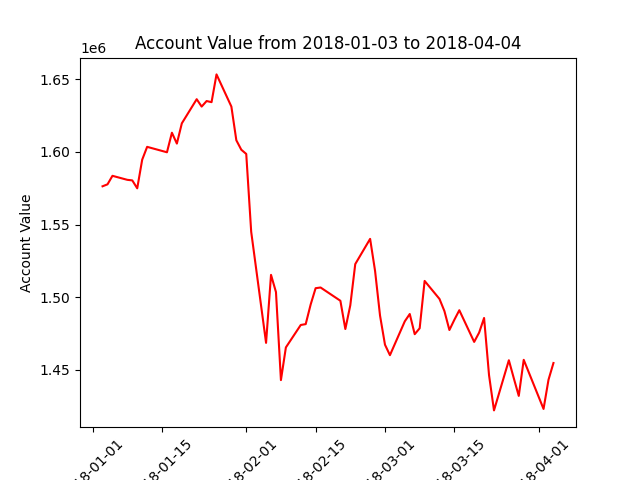

The data file committed next to this chart (first rows):
datadate, account_value
20180103, 1576343
20180104, 1577694
20180105, 1583566
20180108, 1580796
20180109, 1580412
20180110, 1574951
20180111, 1594672
20180112, 1603530
20180116, 1599791
20180117, 1613263
20180118, 1605774
20180119, 1619721
20180122, 1636362
20180123, 1631266
20180124, 1635097
20180125, 1634328
20180126, 1653455
20180129, 1631288
20180130, 1608072
20180131, 1601544
20180201, 1598647
20180202, 1544985
20180205, 1468441
20180206, 1515324
20180207, 1503439
20180208, 1442786
20180209, 1465316
20180212, 1480771
20180213, 1481361
20180214, 1494886
20180215, 1506119
20180216, 1506603
20180220, 1497460
20180221, 1477979
20180222, 1494346
20180223, 1522735
20180226, 1540115
20180227, 1518017
20180228, 1487263
20180301, 1467178
20180302, 1459963
20180305, 1483312
20180306, 1488339
20180307, 1474425
20180308, 1478514
20180309, 1511128
20180312, 1498717
20180313, 1490295
20180314, 1477306
20180315, 1484347
20180316, 1490947
20180319, 1469105
20180320, 1475506
20180321, 1485604
20180322, 1446165
20180323, 1421907
20180326, 1456466
20180327, 1444031
20180328, 1431899
20180329, 1456762
... 3 more rows
